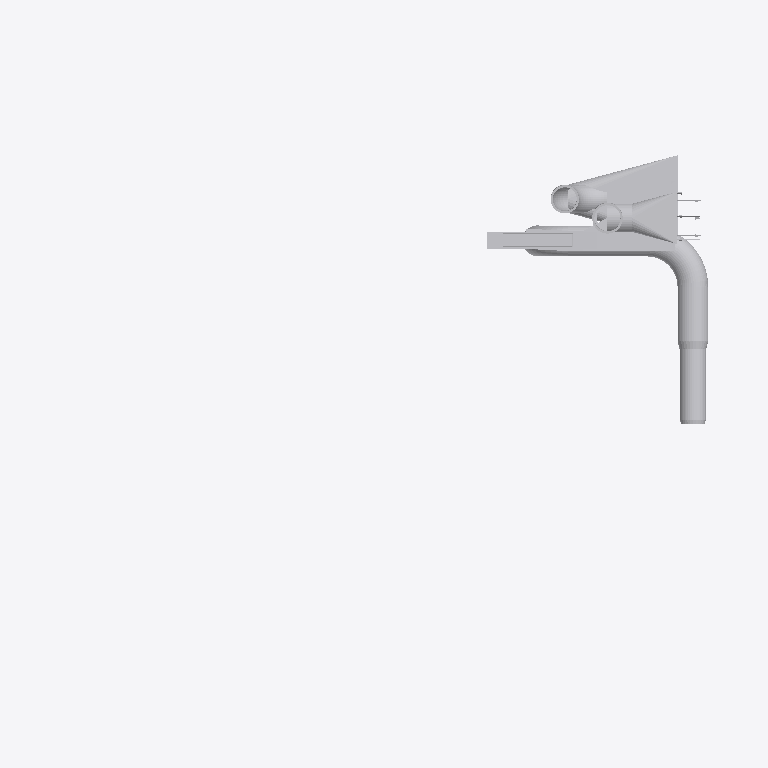
Plan cut of the same IFC building model at storey 'Planta 1' (level 2.75 m, cut at 4.15 m), seen from above with north up, elements coloured by IFC class (only those large enough to see are counted): 22 other elements (light grey). Cut surfaces are drawn darker.
Extent 8.1 m × 5.3 m × 8.4 m (x, y, z). Storeys (4): Baja at 0.00 m; Planta 1 at 2.75 m; Nivel 2 at 4.00 m; planta 2 at 5.50 m. Elements (139): 63 IfcDuctFitting, 46 IfcDuctSegment, 26 IfcAirTerminal, 4 IfcFan.

HEADER;
FILE_DESCRIPTION(('ViewDefinition [ReferenceView_V1.2]'),'1;1');
FILE_NAME('AA MPJ conductos 18122025.ifc','2025-12-18T10:27:07',(''),('',''),'','iMventa Ingenieros - TeKton3D - 1.8.31.8','');
FILE_SCHEMA(('IFC4'));
ENDSEC;
DATA;
#1=IFCPROJECT('1BBHSfTRH3ggIAkVjJB_V7',#12,'Museo El Pueyo de Jaca','Instalaciones Climatización Museo El Pueyo de Jaca','','','Obra nueva',(#80),#68);
#96=IFCSITE('0$PqJPUrrDDORVKpRbI6OL',#12,'CL JUAN PEDRO AG PUEYO JACA,8','','',#94,$,'',.ELEMENT.,(40,24,0,5492),(-3,-40,-59,-880064),0.0,$,$);
#106=IFCBUILDING('3rRsAMtZr63PCDUDdtbbQb',#12,'Edificio','','',#102,$,'',.ELEMENT.,$,$,#104);
#116=IFCBUILDINGSTOREY('3$nRc_NJ50E9KOXIcxcN5d',#12,'Baja','','',#114,$,'',.ELEMENT.,0.0);
#124=IFCBUILDINGSTOREY('28pvEJggz8Xu8tszg5fKYC',#12,'Planta 1','','',#122,$,'',.ELEMENT.,2.75);
#132=IFCBUILDINGSTOREY('3kSL0VGKv3gxJCujeqtuJj',#12,'Nivel 2','','',#130,$,'',.ELEMENT.,4.0);
#140=IFCBUILDINGSTOREY('1noHTVEen6WeR$VjhJhMXH',#12,'planta 2','','',#138,$,'',.ELEMENT.,5.5);
#13694=IFCDUCTFITTING('2g_1HzPnHA6xGU022Yw_Jw',#12,'N-023','Nudo: Boca conexión rectangular extremo conducto circular-Sección circular C/CH/HEL Ø275','',#13680,#13318,'N-023',$);
#30026=IFCDUCTSEGMENT('1k00tyPtjCgP4x8F6nKn02',#12,'CON [9-10]','Conducto: Sección circular C/CH/HEL Ø300','',#30022,#30012,'1817',$);
#31018=IFCDUCTFITTING('23248g0KLBzRwKBo3vUupc',#12,'N-007','Nudo: Boca conexión rectangular extremo conducto circular-Sección circular C/CH/HEL Ø275','',#31016,#30654,'N-007',$);
#29724=IFCFAN('2iHua$GUj6SRhA4MvCEEQ8',#12,'Fancoil de suelo KRV S80SM','Ventilador 1: Fancoil de suelo KRV S80SM Caja de ventilación QN=1.148,0 m³/h-PNst=54,52 Pa','',#29696,#29636,'9602',$);
#29472=IFCDUCTSEGMENT('0E3X4DHhfEkvJhcLo4xHPD',#12,'CON [8-9]','Conducto: Sección circular C/CH/HEL Ø350','',#29468,#29458,'1812',$);
#31562=IFCDUCTFITTING('0f1tkNeiX5QfHZ31TWEUJn',#12,'N-004','Nudo: Transición por boca conexión rectangular extremo conducto rectangular-Rectangulares chapa R/CH/A-10 230x280','',#31560,#31474,'N-004',$);
#33102=IFCDUCTFITTING('01dX2xavX0xeVswR5berp9',#12,'N-008','Nudo: Codo conducto circular-Sección circular C/CH/HEL Ø350','',#33100,#33098,'N-008',$);
#27480=IFCDUCTFITTING('0z48G2aFLE5QpmEetkILxQ',#12,'N-022','Nudo: Codo conducto circular-Sección circular C/CH/HEL Ø275','',#27466,#27406,'N-022',$);
#17810=IFCDUCTSEGMENT('0kau3gOYj2Oe1P_xMiXkd_',#12,'CON [6-7]','Conducto: Sección circular C/CH/HEL Ø275','',#17806,#17796,'9611',$);
#14046=IFCDUCTSEGMENT('2aXQHCFyDDXhN8XOqY4lpf',#12,'CON [7-8]','Conducto: Sección circular C/CH/HEL Ø350','',#14042,#14032,'1806',$);
#33218=IFCDUCTFITTING('1aVlISYRXBE9fo7QOXKw1v',#12,'N-007','Nudo: Codo conducto circular-Sección circular C/CH/HEL Ø350','',#33216,#33156,'N-007',$);
#34788=IFCDUCTFITTING('2wL0jd4drFk8oxUaZzwJBA',#12,'N-009','Nudo: Ampliación/Reducción por rejilla en lateral de conducto-Sección circular C/CH/HEL Ø350','',#34786,#34784,'N-009',$);
#27194=IFCDUCTSEGMENT('1HfCGc_JX778gj7B40mKTQ',#12,'CON [5-6]','Conducto: Sección circular C/CH/HEL Ø300','',#27190,#27180,'9614',$);
#5094=IFCDUCTSEGMENT('06aVV0lez2Y9GvIHJf6IOb',#12,'CON [21-22]','Conducto: Sección circular C/CH/HEL Ø275','',#5090,#5080,'9566',$);
#29566=IFCDUCTSEGMENT('1ThDcXlcPDouDUyHP37lf_',#12,'CON [5-6]','Conducto: Rectangulares chapa R/CH/A-10 800x150','',#29562,#29552,'9575',$);
#35520=IFCDUCTFITTING('3UO_jXV7D6PAXsDlTcfW8J',#12,'N-010','Nudo: Ampliación/Reducción por rejilla en lateral de conducto-Sección circular C/CH/HEL Ø300','',#35518,#35516,'N-010',$);
#16992=IFCDUCTFITTING('1pOkOlP053pwQVsFL6dYV7',#12,'N-002','Nudo: Conducto rectangular con derivaciones circulares-Rectangulares chapa R/CH/A-10 230x280','',#16978,#16924,'N-002',$);
#36288=IFCAIRTERMINAL('22XuR6e_f0K9gNfxIw$$eJ',#12,'BR [4]','Boca de retorno: KOOLAIR 20-45-H 800x200','',#36234,#35586,'9578',$);
#9020=IFCAIRTERMINAL('0WFtQ44kn54esbU3Foky5V',#12,'BI [7]','Boca de impulsión: KOOLAIR 20-45-H 600x300','',#8966,#8188,'9603',$);
#27098=IFCDUCTSEGMENT('32EchH6Fj8JP9TiFk$_gLM',#12,'CON [2-3]','Conducto: Rectangulares chapa R/CH/A-10 230x280','',#27094,#27084,'9587',$);
#28842=IFCDUCTSEGMENT('1PJJIAKqb06gMtTHMDq9q7',#12,'CON [6-8]','Conducto: Sección circular C/CH/HEL Ø250','',#28838,#28828,'9624',$);
#18896=IFCDUCTSEGMENT('2PCj0ZYCjD586fxjd6VOYL',#12,'CON [3-4]','Conducto: Rectangulares chapa R/CH/A-10 230x280','',#18892,#18882,'9589',$);
ENDSEC;
